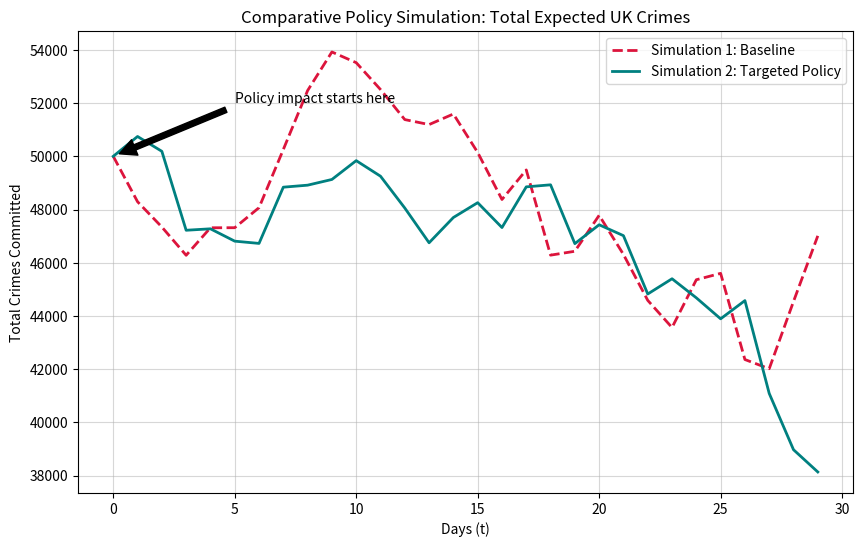

The matplotlib source for this figure:
import matplotlib.pyplot as plt
import numpy as np

time_steps = 30
time_axis = np.arange(time_steps)

# Mock Data Generation for total UK Crime Count over 30 days
rng = np.random.default_rng(10)
# Simulation 1: Baseline
baseline_crimes = np.zeros(time_steps)
baseline_crimes[0] = 50000
for t in range(1, time_steps):
    baseline_crimes[t] = baseline_crimes[t-1] + rng.normal(500, 2000)

# Simulation 2: Policy implemented (e.g., increased catching efficiency beta)
# Assuming a 60% impact as mentioned in your documents
policy_crimes = np.zeros(time_steps)
policy_crimes[0] = 50000
for t in range(1, time_steps):
    # Policy reduces the positive drift
    policy_crimes[t] = policy_crimes[t-1] + rng.normal(-200, 1500)

# Plotting
plt.figure(figsize=(10, 6))

plt.plot(time_axis, baseline_crimes, color='crimson', linewidth=2, linestyle='--', label='Simulation 1: Baseline')
plt.plot(time_axis, policy_crimes, color='teal', linewidth=2, label='Simulation 2: Targeted Policy')

# Annotations to highlight the 60% assumption
plt.annotate('Policy impact starts here', xy=(0, 50000), xytext=(5, 52000),
             arrowprops={'facecolor': 'black', 'shrink': 0.05})

plt.title('Comparative Policy Simulation: Total Expected UK Crimes')
plt.xlabel('Days (t)')
plt.ylabel('Total Crimes Committed')
plt.legend()
plt.grid(True, alpha=0.5)
plt.savefig('comparative_policy.png')
plt.show()
